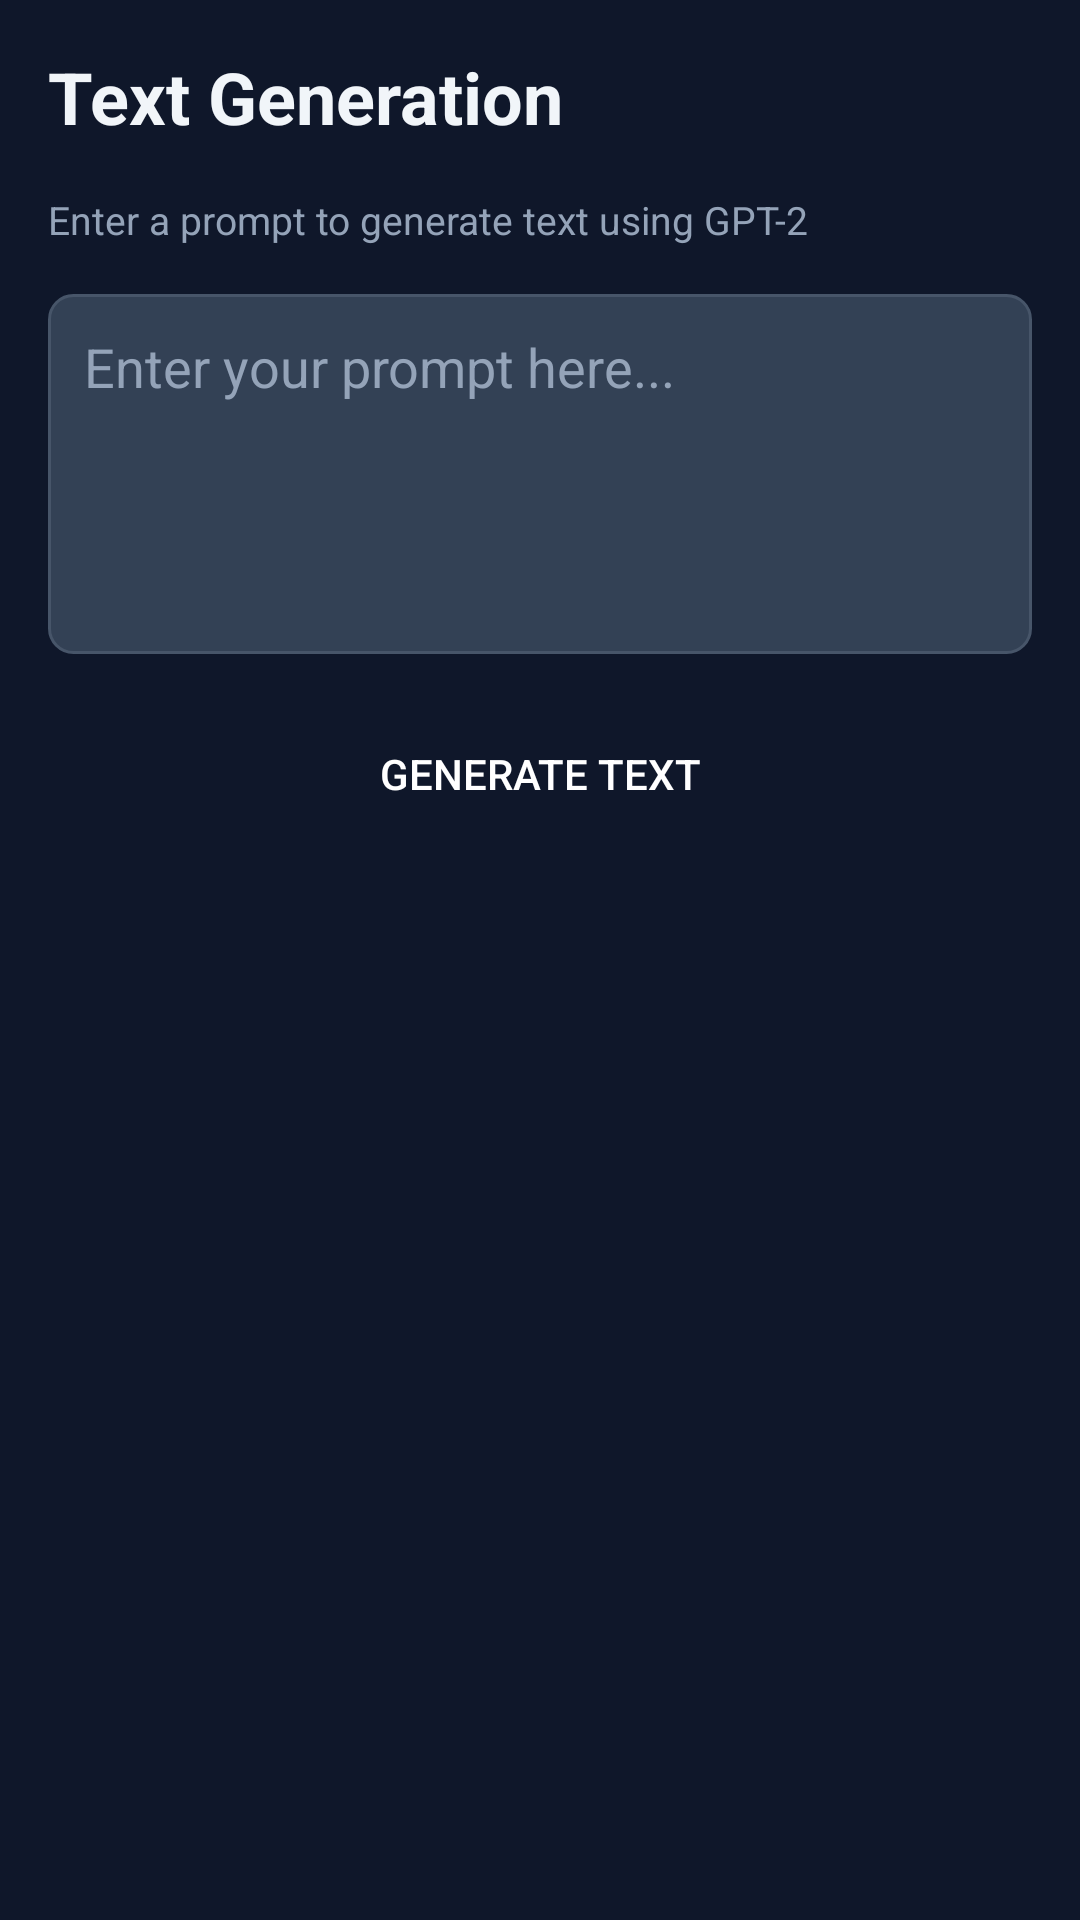

Android layout source for this screen:
<!-- AndroidManifest.xml: application theme Theme.AIApp -->
<!-- res/layout/activity_text_generation.xml -->
<?xml version="1.0" encoding="utf-8"?>
<LinearLayout xmlns:android="http://schemas.android.com/apk/res/android"
    android:layout_width="match_parent"
    android:layout_height="match_parent"
    android:orientation="vertical"
    android:padding="16dp"
    android:background="@color/background">

    <TextView
        android:layout_width="match_parent"
        android:layout_height="wrap_content"
        android:text="Text Generation"
        android:textSize="24sp"
        android:textStyle="bold"
        android:textColor="@color/text_primary"
        android:layout_marginBottom="16dp" />

    <TextView
        android:layout_width="match_parent"
        android:layout_height="wrap_content"
        android:text="Enter a prompt to generate text using GPT-2"
        android:textSize="13sp"
        android:textColor="@color/text_secondary"
        android:layout_marginBottom="16dp" />

    <EditText
        android:id="@+id/et_prompt"
        android:layout_width="match_parent"
        android:layout_height="120dp"
        android:hint="Enter your prompt here..."
        android:inputType="textMultiLine"
        android:padding="12dp"
        android:background="@drawable/input_background"
        android:textColor="@color/text_primary"
        android:textColorHint="@color/text_secondary"
        android:gravity="top|start"
        android:layout_marginBottom="16dp" />

    <Button
        android:id="@+id/btn_generate"
        android:layout_width="match_parent"
        android:layout_height="48dp"
        android:text="Generate Text"
        android:background="@drawable/button_background"
        android:textColor="@color/button_text"
        android:layout_marginBottom="16dp" />

    <ProgressBar
        android:id="@+id/progressBar"
        android:layout_width="match_parent"
        android:layout_height="wrap_content"
        android:visibility="gone"
        android:layout_marginBottom="16dp" />

    <ScrollView
        android:layout_width="match_parent"
        android:layout_height="0dp"
        android:layout_weight="1">

        <TextView
            android:id="@+id/tv_result"
            android:layout_width="match_parent"
            android:layout_height="wrap_content"
            android:padding="12dp"
            android:textColor="@color/text_primary"
            android:background="@drawable/card_background"
            android:textSize="14sp" />
    </ScrollView>

</LinearLayout>
<!-- resources referenced by this layout -->
<resources>
  <color name="background">#0F172A</color>
  <color name="button_text">#FFFFFF</color>
  <color name="text_primary">#F1F5F9</color>
  <color name="text_secondary">#94A3B8</color>
  <!-- drawable input_background (drawable) -->
  <?xml version="1.0" encoding="utf-8"?>
  <shape xmlns:android="http://schemas.android.com/apk/res/android">
      <solid android:color="@color/input" />
      <corners android:radius="8dp" />
      <stroke android:width="1dp" android:color="@color/border" />
  </shape>
  <style name="Theme.AIApp" parent="Theme.AppCompat.DayNight.NoActionBar">
          <item name="colorPrimary">@color/primary</item>
          <item name="colorPrimaryDark">@color/primary_dark</item>
          <item name="colorAccent">@color/primary</item>
          <item name="android:windowBackground">@color/background</item>
          <item name="android:windowLightStatusBar">false</item>
          <item name="android:statusBarColor">@color/background</item>
      </style>
  <color name="input">#334155</color>
  <color name="border">#475569</color>
  <color name="primary">#6366F1</color>
  <color name="primary_dark">#4F46E5</color>
</resources>
